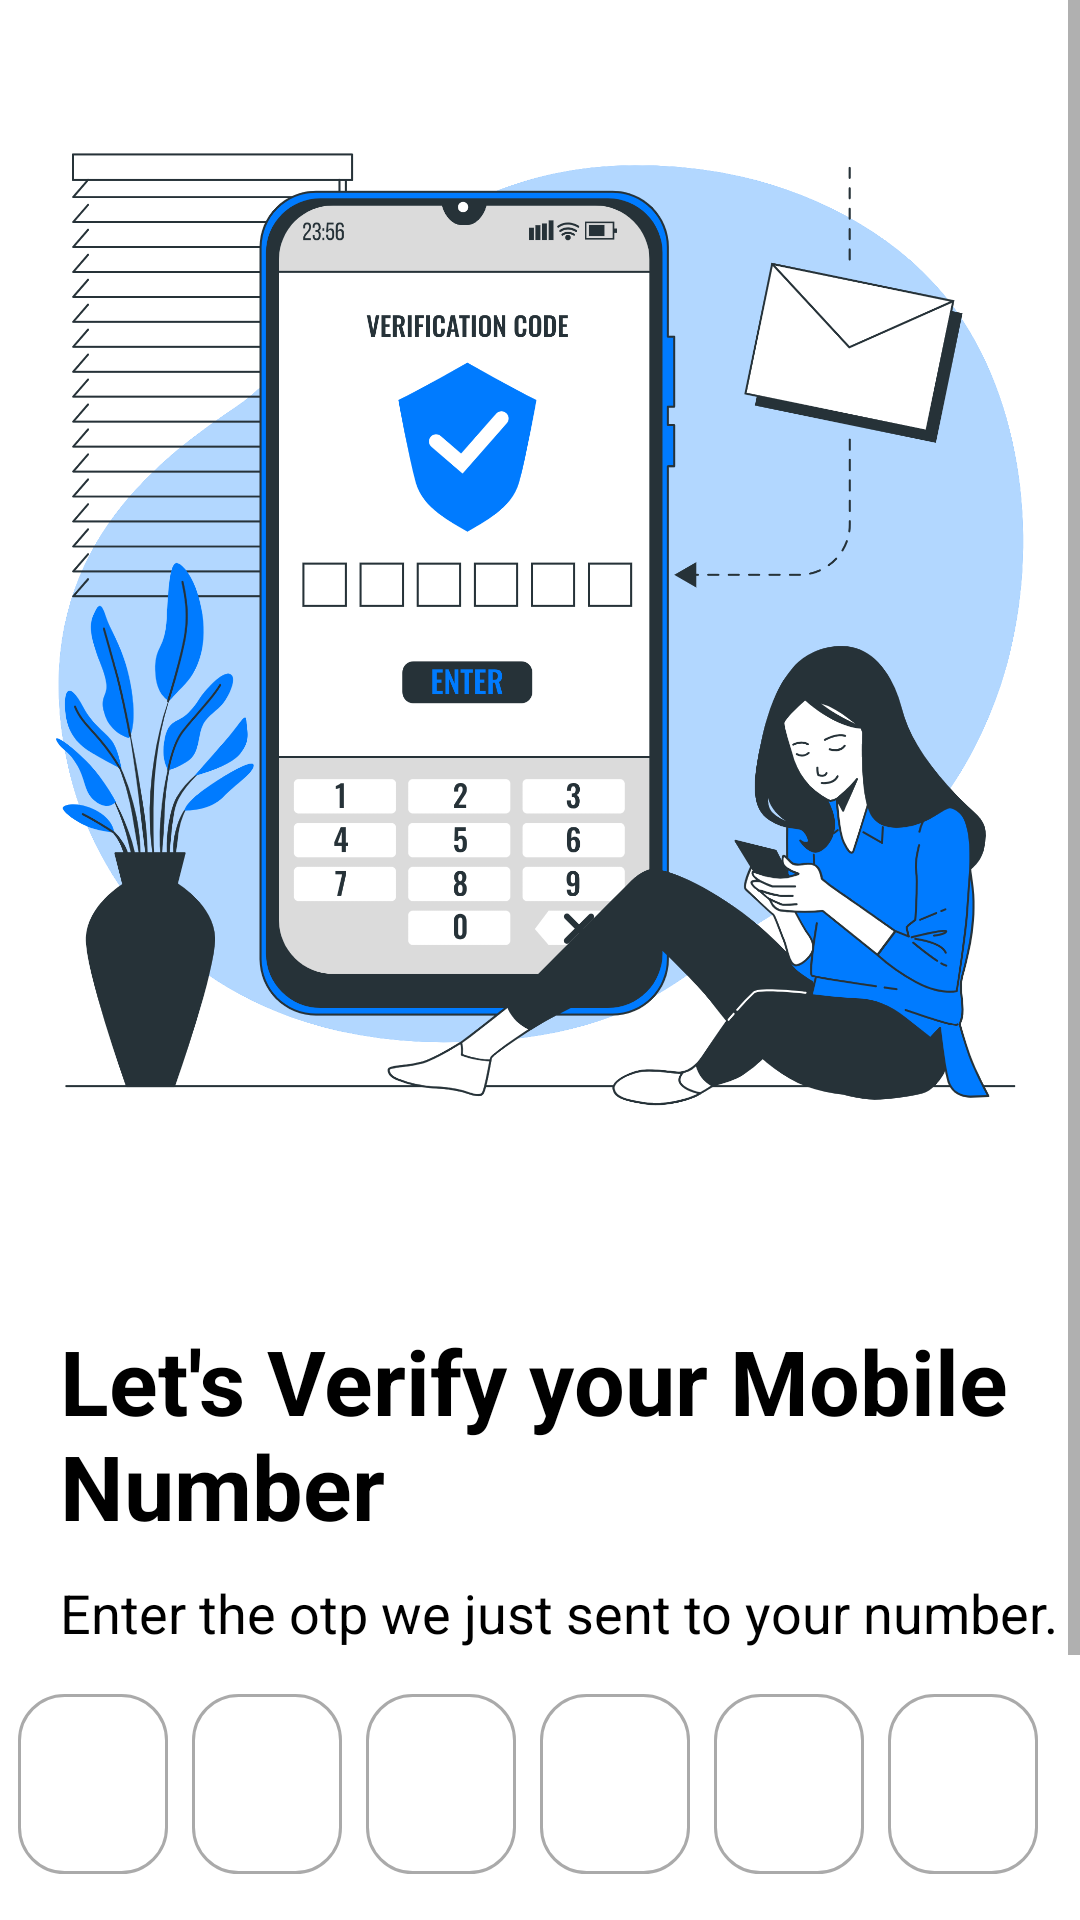

Android layout source for this screen:
<!-- AndroidManifest.xml: application theme Theme.DisasterGuard -->
<!-- res/layout/activity_otpverification.xml -->
<?xml version="1.0" encoding="utf-8"?>
<ScrollView xmlns:android="http://schemas.android.com/apk/res/android"
    xmlns:app="http://schemas.android.com/apk/res-auto"
    xmlns:tools="http://schemas.android.com/tools"
    android:id="@+id/main"
    android:layout_width="match_parent"
    android:layout_height="match_parent"
    tools:context=".OTPVerification">

    <RelativeLayout
        android:layout_width="match_parent"
        android:layout_height="wrap_content">

        <ImageView
            android:id="@+id/imageView"
            android:layout_width="380dp"
            android:layout_height="400dp"
            android:layout_margin="10dp"
            android:src="@drawable/img6" />

        <TextView
            android:id="@+id/tvHeading"
            android:layout_width="match_parent"
            android:layout_height="wrap_content"
            android:text="Let's Verify your Mobile Number"
            android:layout_below="@+id/imageView"
            android:layout_marginStart="20dp"
            android:layout_marginTop="20dp"
            android:layout_marginEnd="20dp"
            android:layout_marginBottom="10dp"
            android:textSize="30sp"
            android:textStyle="bold" />

        <TextView
            android:id="@+id/tvHeading2"
            android:layout_width="match_parent"
            android:layout_height="wrap_content"
            android:layout_below="@+id/tvHeading"
            android:text="Enter the otp we just sent to your number."
            android:layout_marginStart="20dp"
            android:textSize="18sp" />

        <RelativeLayout
            android:id="@+id/etLayout"
            android:layout_width="match_parent"
            android:layout_height="wrap_content"
            android:layout_below="@+id/tvHeading2"
            android:layout_marginTop="15dp"
            android:layout_marginBottom="10dp"
            android:gravity="center">

            <EditText
                android:id="@+id/etOtp1"
                android:background="@drawable/edit_background2"
                android:cursorVisible="false"
                android:inputType="number"
                android:textSize="35sp"
                android:paddingStart="15dp"
                android:maxLength="1"
                android:layout_marginEnd="8dp"
                android:layout_width="50dp"
                android:layout_height="60dp" />

            <EditText
                android:id="@+id/etOtp2"
                android:layout_width="50dp"
                android:layout_height="60dp"
                android:layout_marginEnd="8dp"
                android:inputType="number"
                android:textSize="35sp"
                android:paddingStart="15dp"
                android:maxLength="1"
                android:cursorVisible="false"
                android:background="@drawable/edit_background2"
                android:layout_toRightOf="@+id/etOtp1" />

            <EditText
                android:id="@+id/etOtp3"
                android:layout_width="50dp"
                android:layout_height="60dp"
                android:layout_marginEnd="8dp"
                android:inputType="number"
                android:textSize="35sp"
                android:paddingStart="15dp"
                android:maxLength="1"
                android:cursorVisible="false"
                android:background="@drawable/edit_background2"
                android:layout_toRightOf="@+id/etOtp2" />

            <EditText
                android:id="@+id/etOtp4"
                android:layout_width="50dp"
                android:layout_height="60dp"
                android:layout_marginEnd="8dp"
                android:inputType="number"
                android:textSize="35sp"
                android:paddingStart="15dp"
                android:maxLength="1"
                android:background="@drawable/edit_background2"
                android:layout_toRightOf="@+id/etOtp3" />

            <EditText
                android:id="@+id/etOtp5"
                android:layout_width="50dp"
                android:layout_height="60dp"
                android:layout_marginEnd="8dp"
                android:inputType="number"
                android:textSize="35sp"
                android:paddingStart="15dp"
                android:maxLength="1"
                android:cursorVisible="false"
                android:background="@drawable/edit_background2"
                android:layout_toRightOf="@+id/etOtp4" />

            <EditText
                android:id="@+id/etOtp6"
                android:layout_width="50dp"
                android:layout_height="60dp"
                android:layout_marginEnd="8dp"
                android:cursorVisible="false"
                android:inputType="number"
                android:textSize="35sp"
                android:paddingStart="15dp"
                android:maxLength="1"
                android:background="@drawable/edit_background2"
                android:layout_toRightOf="@+id/etOtp5" />

        </RelativeLayout>

        <Button
            android:id="@+id/btnVerify"
            android:layout_width="match_parent"
            android:layout_height="wrap_content"
            android:text="Verify"
            android:background="@drawable/rounded_button"
            android:layout_marginStart="20dp"
            android:layout_marginEnd="20dp"
            android:layout_marginTop="20dp"
            android:layout_marginBottom="40dp"
            android:layout_below="@+id/etLayout" />

    </RelativeLayout>

</ScrollView>
<!-- resources referenced by this layout -->
<resources>
  <!-- drawable edit_background2 (drawable) -->
  <?xml version="1.0" encoding="utf-8"?>
  <selector xmlns:android="http://schemas.android.com/apk/res/android">
      <item android:state_enabled="true" android:state_focused="true">
          <shape android:shape="rectangle">
              
              <corners android:radius="15dp" />
              <stroke android:color="@color/cyan" android:width="1dp" />
          </shape>
      </item>
  
      <item android:state_enabled="true" android:state_focused="false">
          <shape android:shape="rectangle">
              
              <corners android:radius="15dp" />
              <stroke android:color="@android:color/darker_gray" android:width="1dp" />
          </shape>
      </item>
  </selector>
  <!-- drawable img6: png bitmap (drawable, 433860 bytes) -->
  <!-- drawable rounded_button (drawable) -->
  <?xml version="1.0" encoding="utf-8"?>
  <shape xmlns:android="http://schemas.android.com/apk/res/android"
      android:shape="rectangle">
      <corners android:radius="15dp" /> 
      <solid android:color="@color/cyan" /> 
  </shape>
  <style name="Theme.DisasterGuard" parent="Theme.MaterialComponents.DayNight.NoActionBar">
          
          
          <item name="colorPrimary">@color/cyan</item>
          <item name="colorPrimaryVariant">@color/cyan</item>
          <item name="colorOnPrimary">@color/white</item>
          <item name="android:textColor">@color/black</item>
          
          <item name="colorSecondary">@color/cyan</item>
          <item name="colorSecondaryVariant">@color/cyan</item>
          <item name="colorOnSecondary">@color/white</item>
          
          <item name="android:statusBarColor">?attr/colorPrimaryVariant</item>
          
          <item name="actionOverflowButtonStyle">@style/Threedotcolor</item>
          
      </style>
  <color name="cyan">#007BFF</color>
  <color name="white">#FFFFFFFF</color>
  <color name="black">#FF000000</color>
  <style name="Threedotcolor" parent="Widget.AppCompat.ActionButton.Overflow">
          <item name="tint">#FFFFFF</item>
      </style>
</resources>
